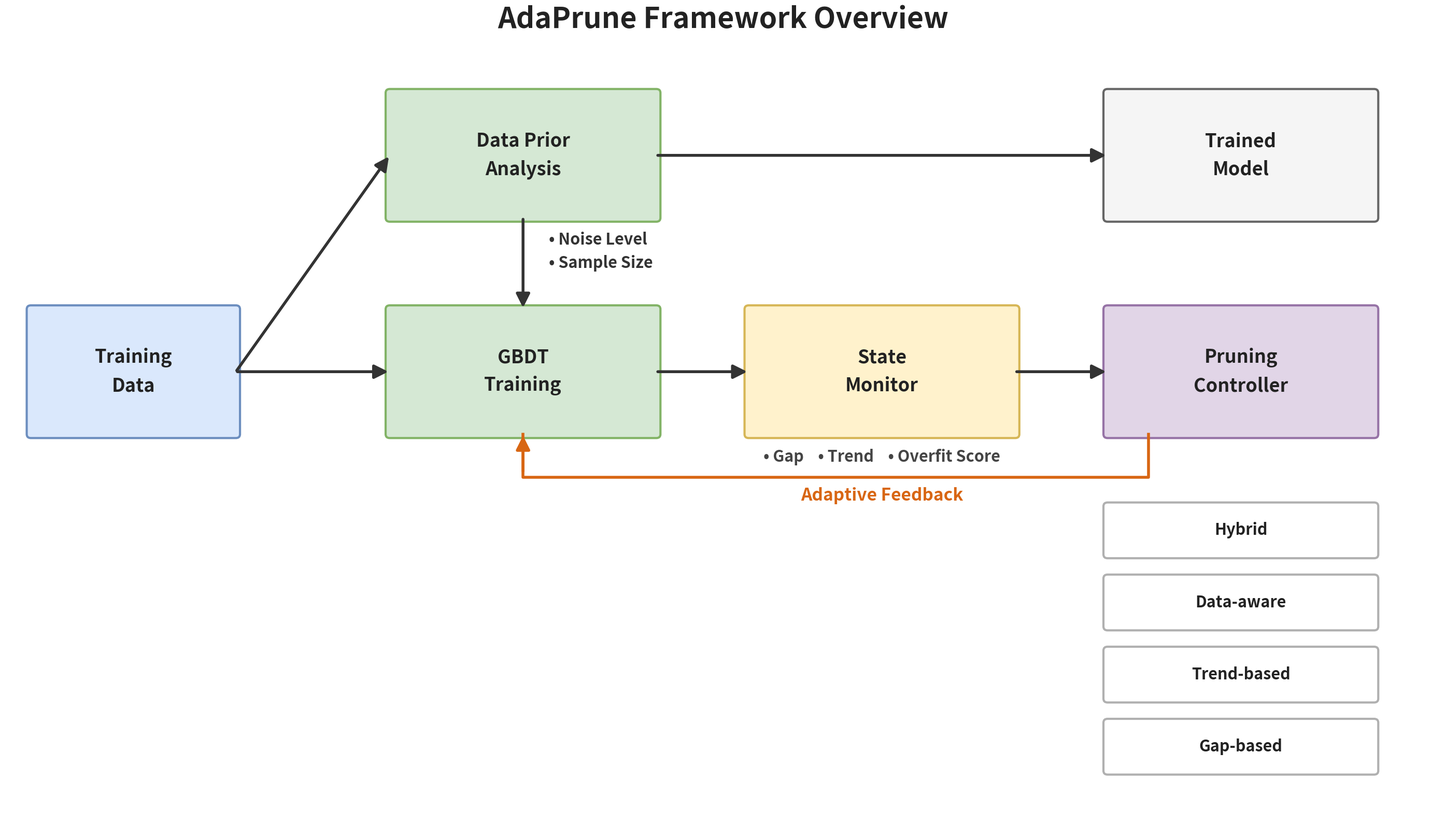

This figure's Python source: (Note: this script raises an exception after producing the figure.)
import matplotlib.pyplot as plt
from matplotlib.patches import FancyBboxPatch
import numpy as np

# 1. 终极超大画布，给巨型字体充足的排版空间
fig, ax = plt.subplots(1, 1, figsize=(28, 16))
ax.set_xlim(0, 28)
ax.set_ylim(0, 16)
ax.axis('off')

# 2. 国际顶级期刊经典淡雅学术配色 (保持高级感)
colors = {
    'input': ('#DAE8FC', '#6C8EBF'),
    'profile': ('#D5E8D4', '#82B366'),
    'training': ('#D5E8D4', '#82B366'),
    'monitor': ('#FFF2CC', '#D6B656'),
    'controller': ('#E1D5E7', '#9673A6'),
    'output': ('#F5F5F5', '#666666'),
    'strategy': ('#FFFFFF', '#B0B0B0'),
}

def draw_box(ax, x, y, w, h, text, color_tuple, fontsize=26):
    facecolor, edgecolor = color_tuple
    box = FancyBboxPatch((x, y), w, h, boxstyle="round,pad=0.08",
                         facecolor=facecolor, edgecolor=edgecolor, linewidth=3.0)
    ax.add_patch(box)
    # 强制拉开行距(linespacing)，彻底杜绝多行文字上下重叠
    ax.text(x + w/2, y + h/2, text, ha='center', va='center',
            fontsize=fontsize, fontweight='bold', color='#222222', linespacing=1.6)

def draw_arrow(ax, start, end, color='#333333'):
    ax.annotate('', xy=end, xytext=start,
                arrowprops=dict(arrowstyle='-|>', color=color, lw=4.0, mutation_scale=40))

# 3. 超大方块尺寸，确保 26 号字体绝对不会溢出
box_w, box_h = 5.2, 2.6
# 彻底拉开列间距
col1 = 0.5
col2 = 7.5
col3 = 14.5
col4 = 21.5

# 彻底拉开行间距 (坐标整体上移，留出底部空间)
row_top = 12.5
row_mid = 8.0

# 绘制主流程模块
draw_box(ax, col1, row_mid, 4.0, box_h, 'Training\nData', colors['input']) # Input框稍微窄一点
draw_box(ax, col2, row_top, box_w, box_h, 'Data Prior\nAnalysis', colors['profile'])
draw_box(ax, col2, row_mid, box_w, box_h, 'GBDT\nTraining', colors['training'])
draw_box(ax, col3, row_mid, box_w, box_h, 'State\nMonitor', colors['monitor'])
draw_box(ax, col4, row_mid, box_w, box_h, 'Pruning\nController', colors['controller'])
draw_box(ax, col4, row_top, box_w, box_h, 'Trained\nModel', colors['output'])

# 绘制四种子策略模块
strategies = ['Hybrid', 'Data-aware', 'Trend-based', 'Gap-based']
strat_h = 1.0
strat_gap = 1.5
strat_start_y = 5.5  # 底部策略框起点
for i, strategy in enumerate(strategies):
    draw_box(ax, col4, strat_start_y - i*strat_gap, box_w, strat_h, strategy, colors['strategy'], fontsize=22)

# 4. 绘制所有箭头与文字 (精准错开)
# Input -> Profile
draw_arrow(ax, (col1 + 4.0, row_mid + box_h/2), (col2, row_top + box_h/2))
# Input -> Training
draw_arrow(ax, (col1 + 4.0, row_mid + box_h/2), (col2, row_mid + box_h/2))

# Profile -> Training
draw_arrow(ax, (col2 + box_w/2, row_top), (col2 + box_w/2, row_mid + box_h))
# 侧边说明文字，向右极大偏移，绝对不压线
ax.text(col2 + box_w/2 + 0.5, row_top - 0.7, '• Noise Level\n• Sample Size',
        fontsize=22, va='center', color='#333333', fontweight='bold', linespacing=1.5)

# Training -> Monitor
draw_arrow(ax, (col2 + box_w, row_mid + box_h/2), (col3, row_mid + box_h/2))

# Monitor -> Controller
draw_arrow(ax, (col3 + box_w, row_mid + box_h/2), (col4, row_mid + box_h/2))

# Monitor 提取信号标注 (悬挂在下方真空带，巨型字体)
ax.text(col3 + box_w/2, row_mid - 0.3, '• Gap    • Trend    • Overfit Score',
        fontsize=22, ha='center', va='top', color='#444444', fontweight='bold')

# Profile -> Trained Model (高空跨越线)
draw_arrow(ax, (col2 + box_w, row_top + box_h/2), (col4, row_top + box_h/2))

# Controller -> Training (底部核心反馈闭环线)
feedback_y = 7.1  # 完美卡在 row_mid(8.0) 和 strat_start(6.5) 中间
ax.plot([col4+0.8, col4+0.8, col2 + box_w/2, col2 + box_w/2],
        [row_mid, feedback_y, feedback_y, row_mid], color='#D86613', lw=4.0)
ax.annotate('', xy=(col2 + box_w/2, row_mid), xytext=(col2 + box_w/2, feedback_y+0.1),
            arrowprops=dict(arrowstyle='-|>', color='#D86613', lw=4.0, mutation_scale=40))
# 反馈线文字
ax.text(col3 + box_w/2, feedback_y - 0.2, 'Adaptive Feedback',
        fontsize=24, ha='center', va='top', color='#D86613', style='italic', fontweight='bold')

# 5. 主标题 (字号顶格)
ax.set_title('AdaPrune Framework Overview', fontsize=40, fontweight='bold', pad=30, color='#222222')

plt.tight_layout()
# 极高分辨率保存
plt.savefig('results/figures/fig1_framework_v4_Ultimate.png', dpi=400, bbox_inches='tight',
            facecolor='white', edgecolor='none')
print("✅ SCI级排版：终极无重叠、超大字号框架图 (fig1_framework_v4_Ultimate.png) 生成完毕！")
